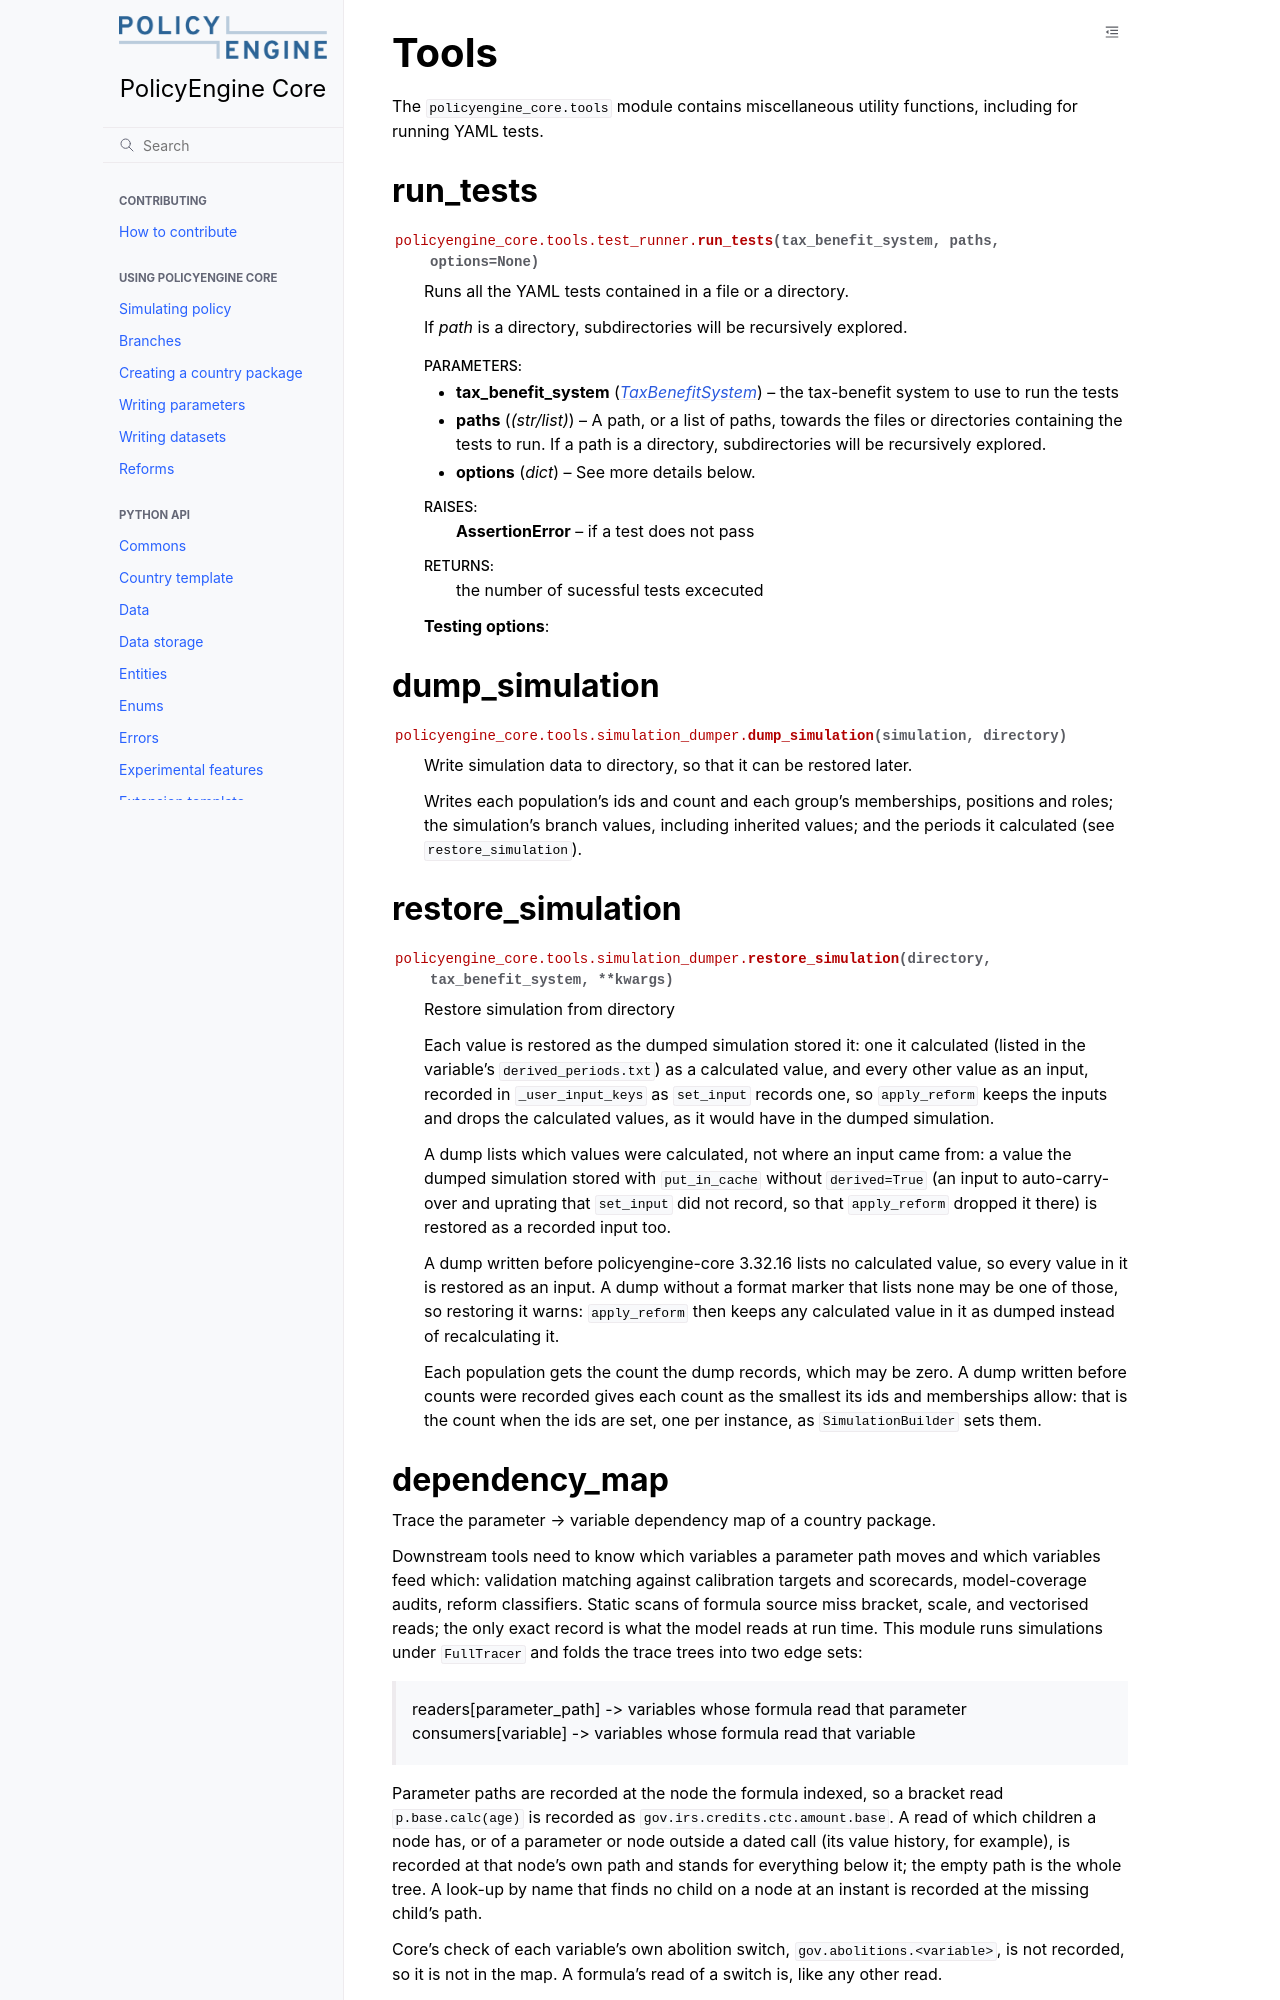

repository: PolicyEngine/policyengine-core · page: python_api/tools.html · generator: jekyll

# Tools

The `policyengine_core.tools` module contains miscellaneous utility functions, including for running YAML tests.

## run_tests

```{eval-rst}
.. autofunction:: policyengine_core.tools.test_runner.run_tests
```

## dump_simulation

```{eval-rst}
.. autofunction:: policyengine_core.tools.simulation_dumper.dump_simulation
```
